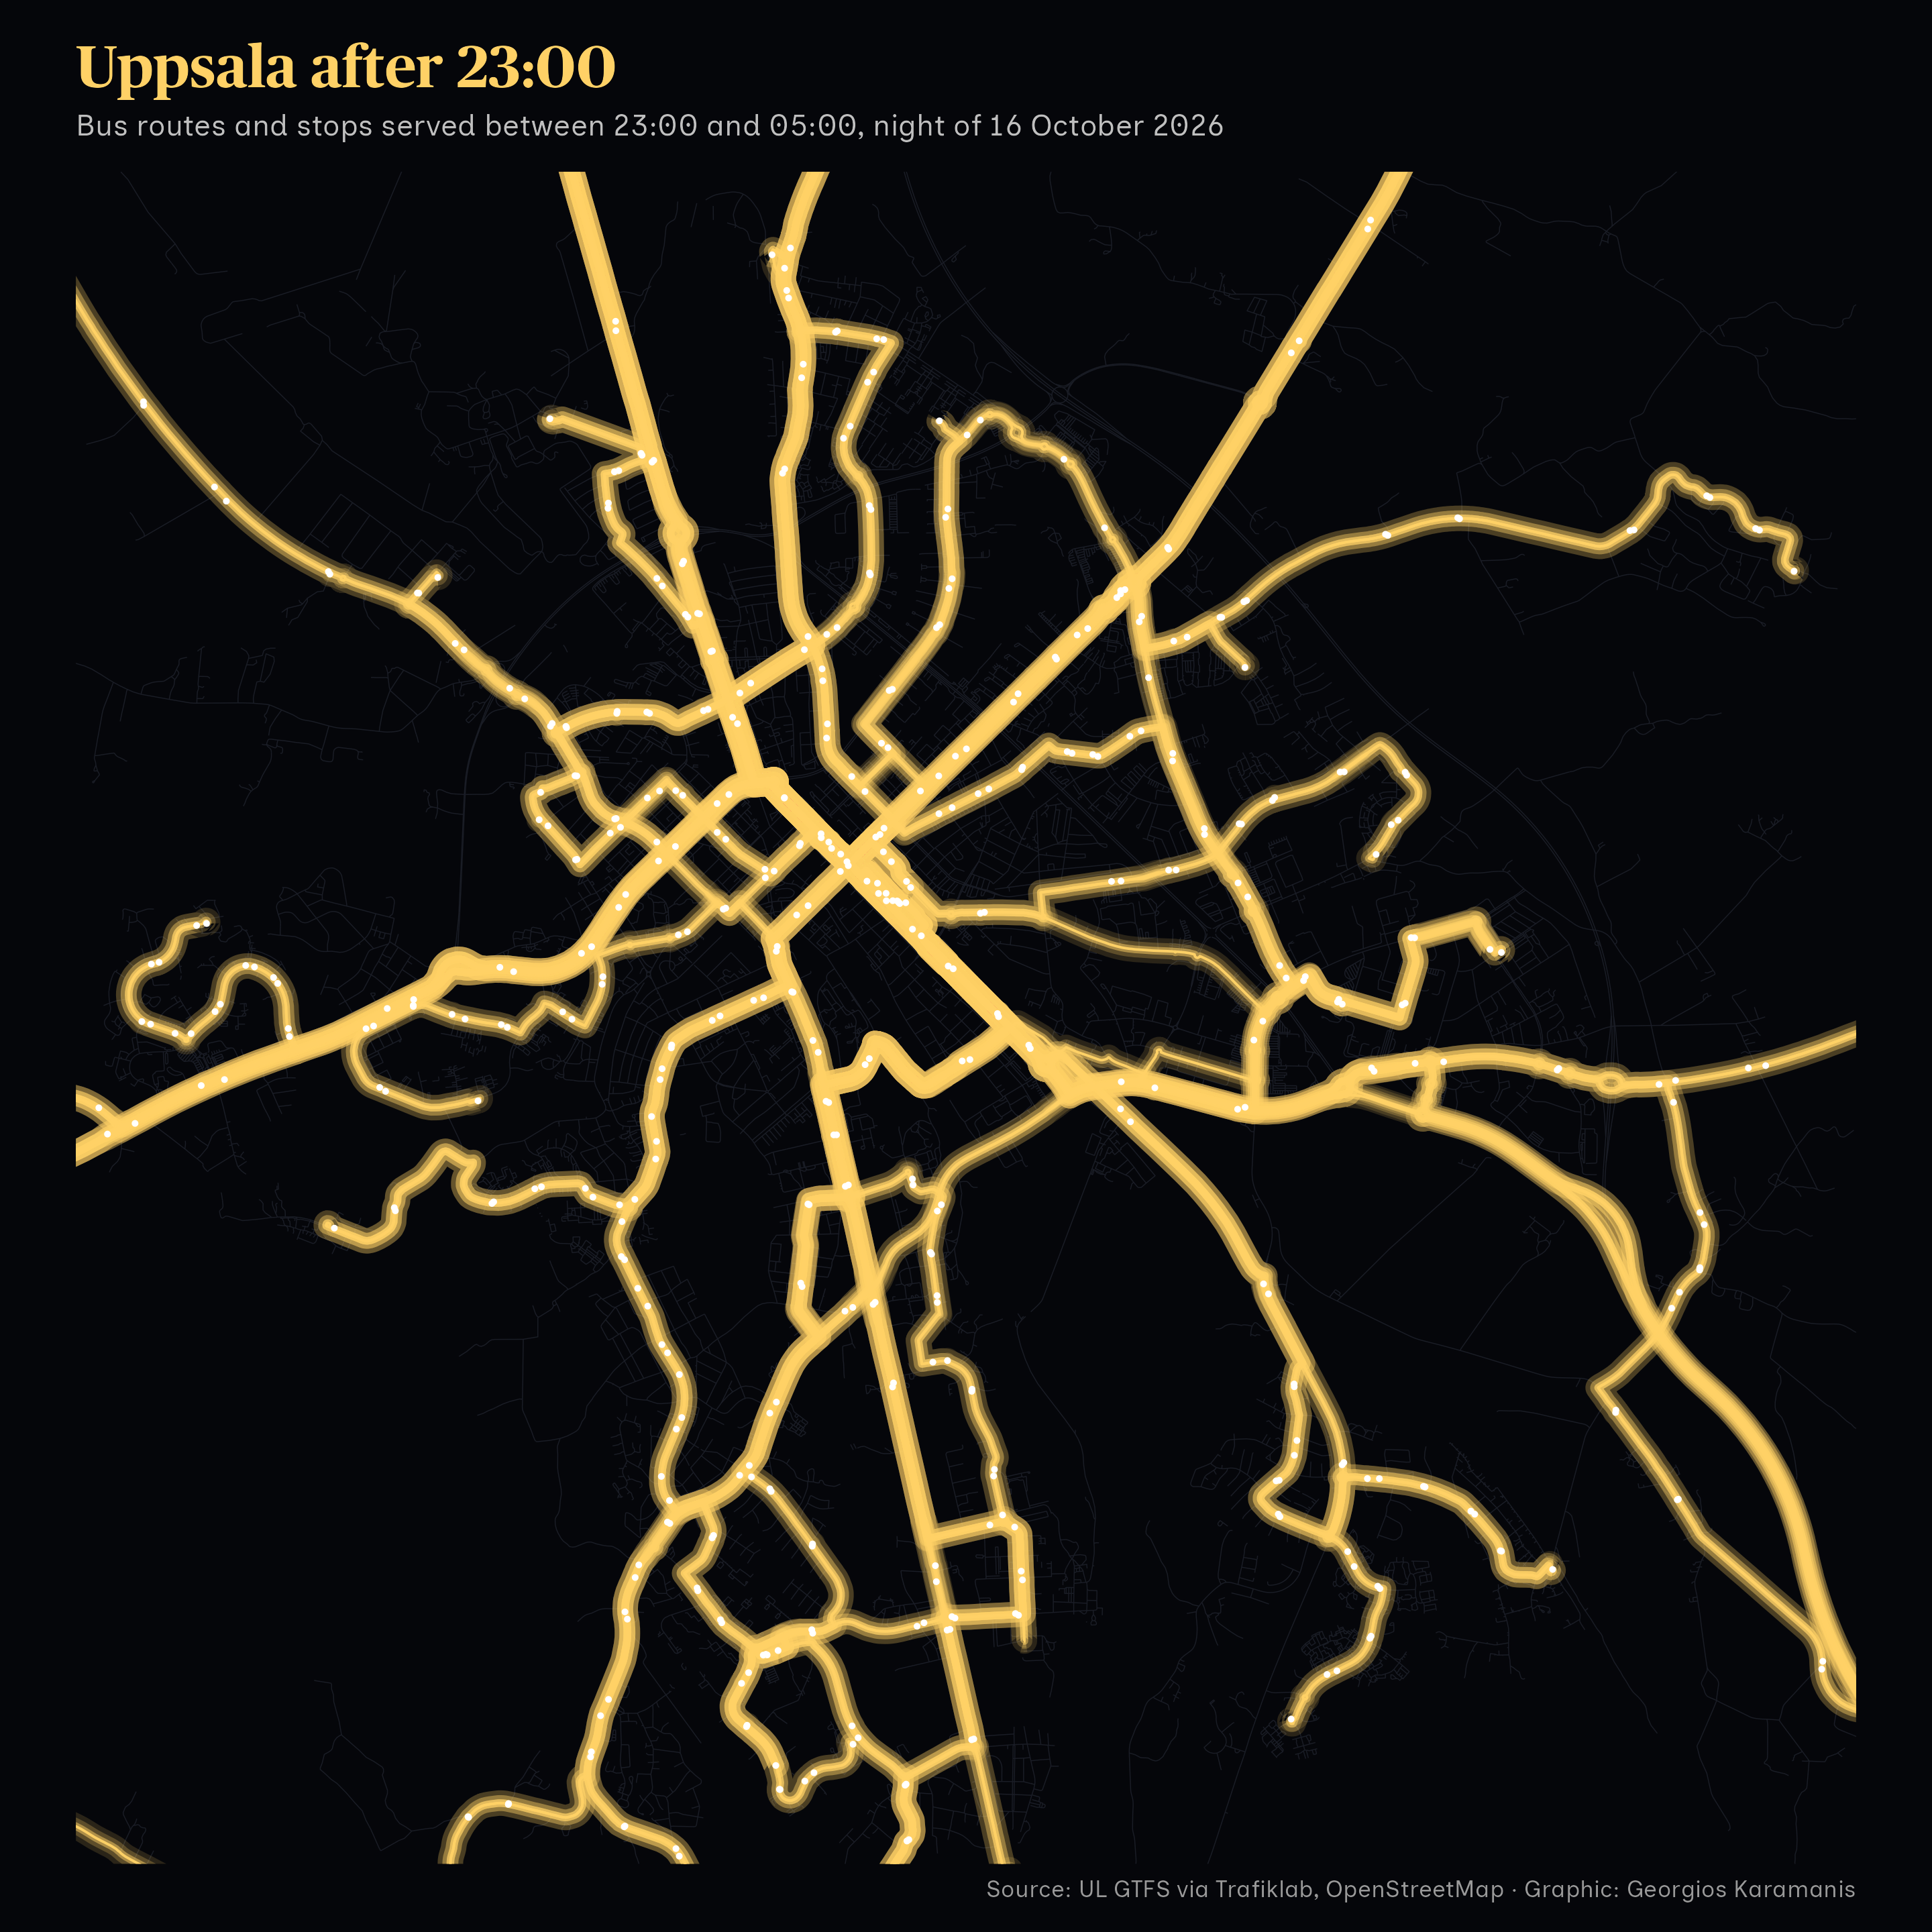

Here is the R script that generated this plot:
library(tidyverse)
library(sf)
library(camcorder)

source(here::here("2026/R/helpers.R"))

gg_record(here::here("30daymap-temp"), width = 9, height = 9, dpi = 320)

gtfs <- ul_gtfs()

# Friday night has the most late service
on <- typical_weekday(gtfs) + 3

night <- stop_times_on(gtfs, on) |>
  filter(dep_s >= 23 * 3600 | dep_s < 5 * 3600)

night_trips <- night |>
  distinct(trip_id) |>
  left_join(gtfs$trips |> select(trip_id, shape_id), by = "trip_id") |>
  count(shape_id, name = "trips")

shapes <- tidytransit::shapes_as_sf(gtfs$shapes) |>
  inner_join(night_trips, by = "shape_id") |>
  st_transform(crs_se)

night_stops <- stops_sf(gtfs) |>
  semi_join(night, by = "stop_id") |>
  st_transform(crs_se)

city <- bb_sf(bb_city)
roads <- osm_roads() |> st_filter(city)

col_bg <- "#05060a"
col_glow <- "#ffd166"

# Glow from stacked lines, wide and faint to narrow and bright
glow <- map(c(4, 2.5, 1.2, 0.4), function(w) {
  geom_sf(data = shapes, color = col_glow, linewidth = w, alpha = 0.6 / w)
})

ggplot() +
  geom_sf(data = roads, color = "#1a1d26", linewidth = 0.15) +
  glow +
  geom_sf(data = night_stops, color = "white", size = 0.4) +
  coord_sf(xlim = st_bbox(city)[c(1, 3)], ylim = st_bbox(city)[c(2, 4)], expand = FALSE) +
  labs(
    title = "Uppsala after 23:00",
    subtitle = paste0("Bus routes and stops served between 23:00 and 05:00, night of ", format(on, "%e %B %Y")),
    caption = caption_src("UL GTFS via Trafiklab, OpenStreetMap")
  ) +
  theme_void(base_family = f1) +
  theme(
    plot.background = element_rect(fill = col_bg, color = NA),
    plot.title = element_text(family = f2, size = 20, face = "bold", color = col_glow),
    plot.subtitle = element_text(size = 10, color = "grey75", margin = margin(5, 0, 10, 0)),
    plot.caption = element_text(size = 8, color = "grey60"),
    plot.margin = margin(10, 10, 10, 10)
  )

record_polaroid()
